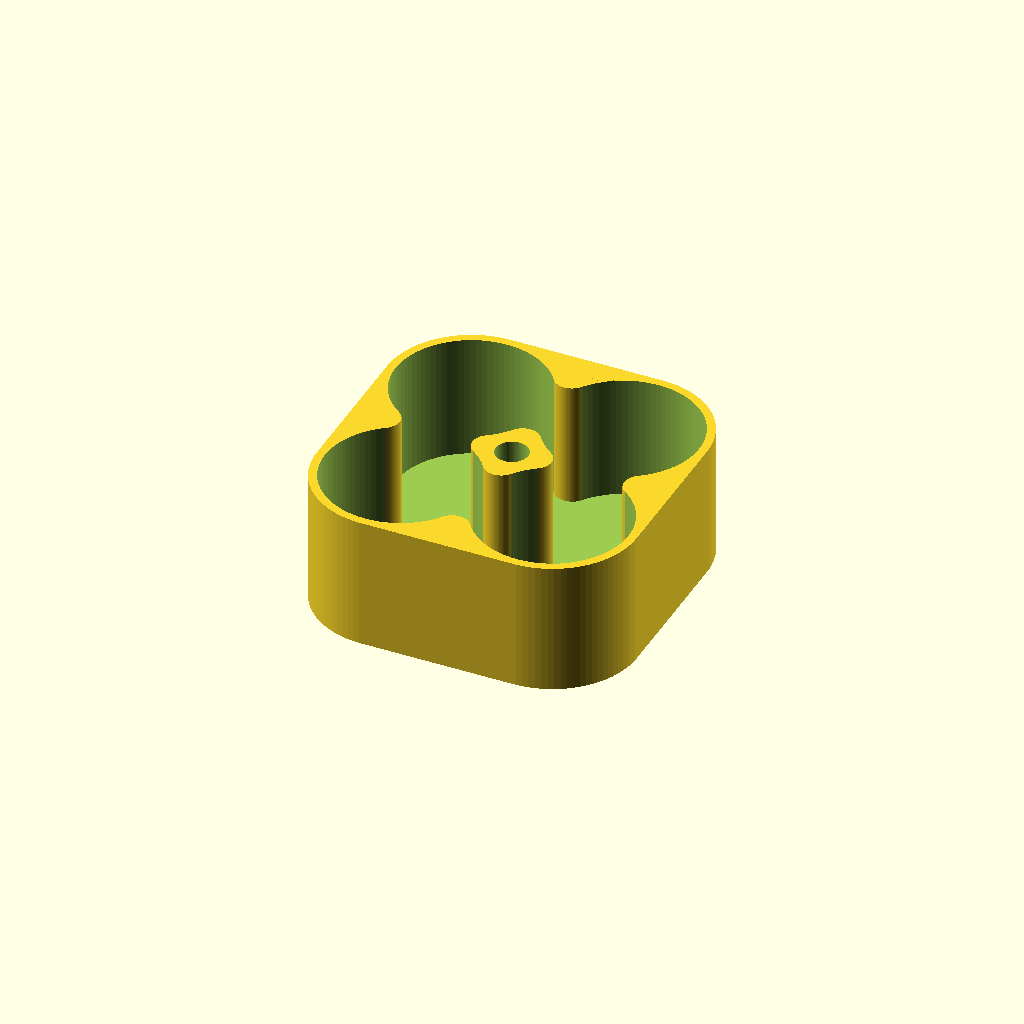
Cell 1 — every parameter at its default value.
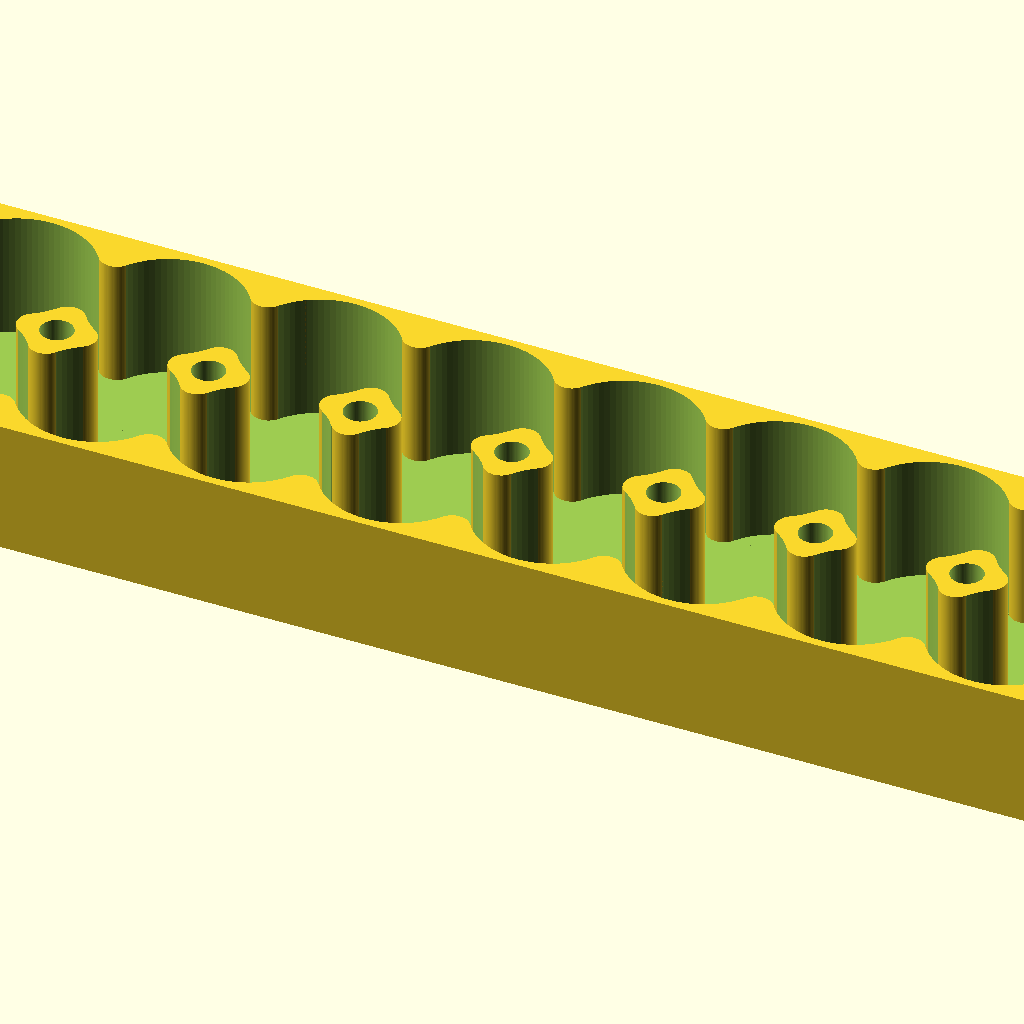
Cell 2: the same model with _2a_columns = 50.
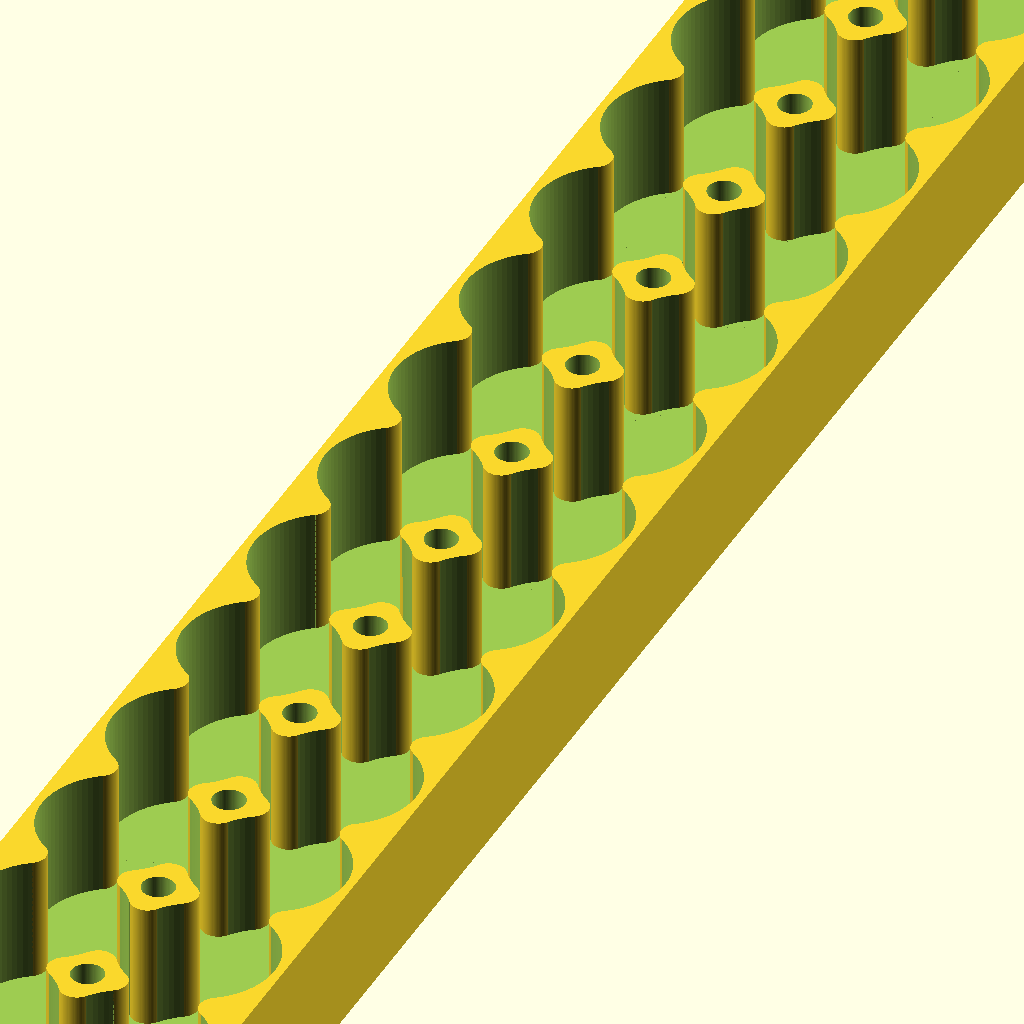
Cell 3: _2b_rows = 50 (everything else at default).
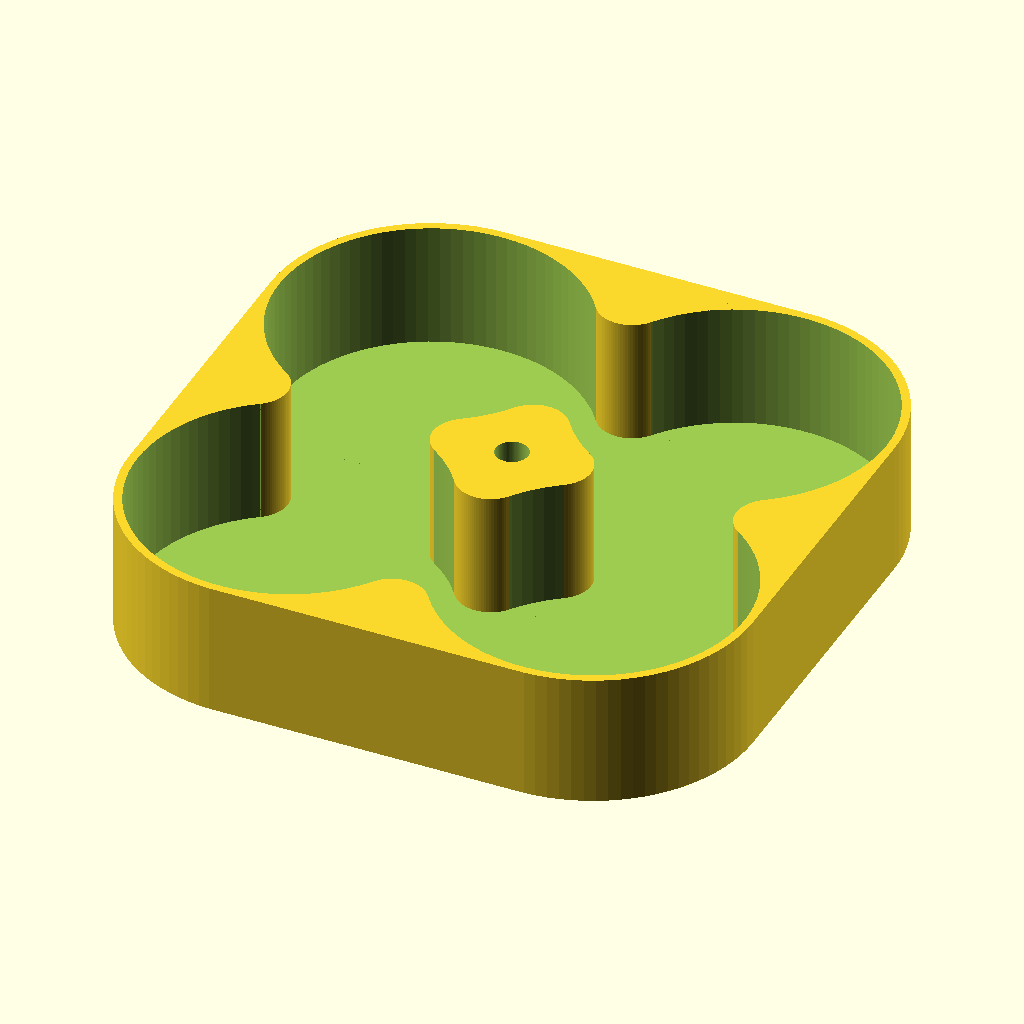
Cell 4 — _1a_batteryDiameter set to 29.2, the other parameters unchanged.
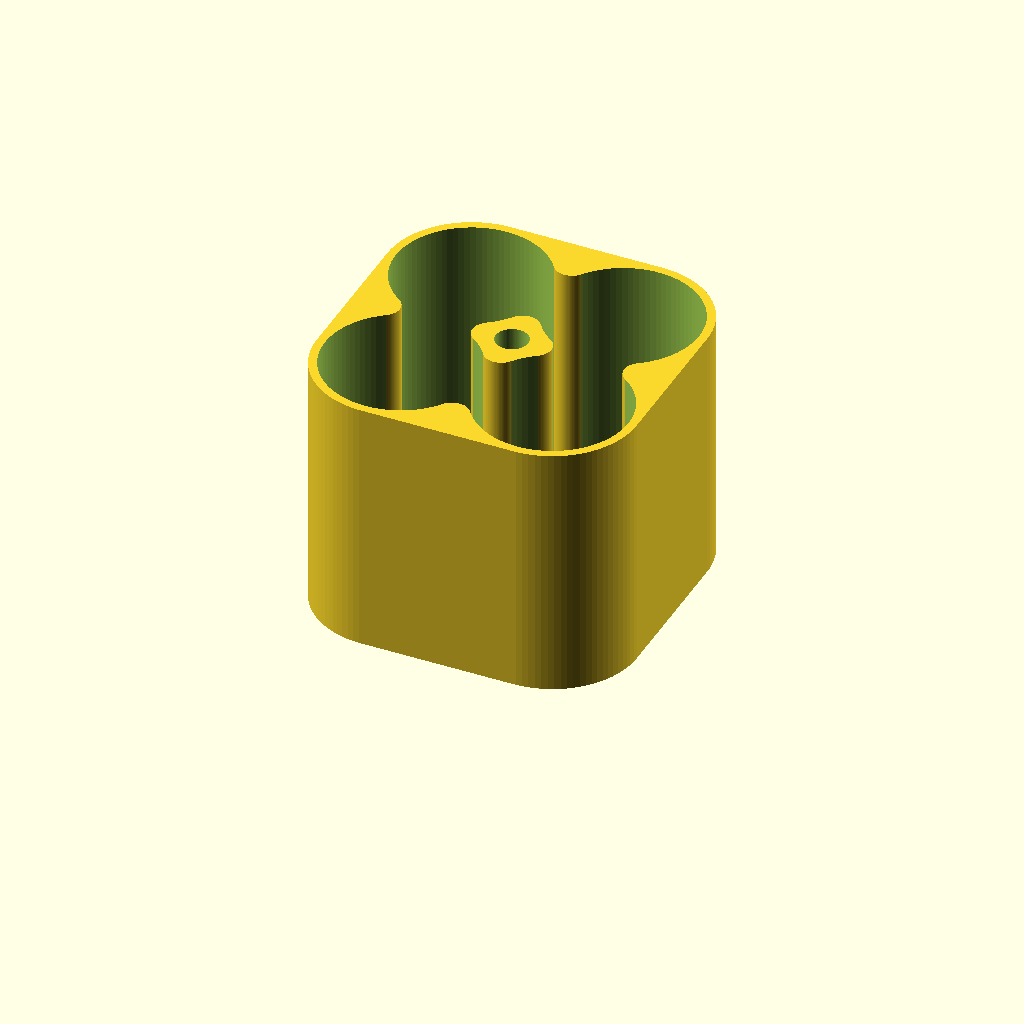
Cell 5: the same model with _1b_insideHeight = 24.
One fixed orthographic camera (rotation 55°, 0°, 25°; colour scheme Cornfield) for every cell.
Source of the model, inputs/thingiverse/files/thing-51376/files/battery-carrier-v1-1.scad:
use <write/Write.scad>

// AA-14.6mm, AAA-10.7mm, 123A-16.9mm, CR2-15.6mm
_1a_batteryDiameter = 14.6;

// height of the battery recess (height of top and bottom piece should be equal to or slightly larger than the battery height)
_1b_insideHeight = 12;

// number of batteries across
_2a_columns = 2; // [1:50]

// number of batteries deep
_2b_rows = 2; // [1:50]

// thickness of the sides
_3a_walls = 0.8;

// thickness of the bottom layer
_3b_base = 0.8;


// magnet cutouts only appear if there are at least 2 x 2 batteries
_4a_magnetType = "cylinder"; // [cylinder, cube]

_4b_magnetDiameter = 3.1;

_4c_magnetHeight = 3.1;

// rendered on top of the lid or on the bottom of the base (you'll need to rotate the tray to see the text)
_5a_labelText = "";

// font used to render the label
_5b_labelFont = "write/orbitron.dxf"; // ["write/orbitron.dxf":Orbitron, "write/letters.dxf":Basic, "write/knewave.dxf":KneWave, "write/BlackRose.dxf":BlackRose, "write/braille.dxf":Braille]

// depth of the label (negative values to emboss, positive values to extrude)
_5c_labelDepth = -0.3;

// height of the label in mm
_5d_labelHeight = 8;


///////////////////////////////////////////////////////////////////////////


module cylinderAt(r, h, x, y, z) {
	translate([x,y,z]) {
		cylinder(r=r, h=h, center=true);
	}
}

module cubeAt(xy, h, x, y) {
	translate([x,y,0]) {
		cube(size=[xy,xy,h], center=true);
	}
}


module magnetCubeAt(xy, h, x, y, z) {
	translate([x,y,z]) {
		rotate([0,0,45]) {
			cube(size=[xy,xy,h], center=true);
		}
	}
}

module batteryGrid(diameter, height, rows, columns, mtype, mdiameter, mheight) {
	angle = 35;
	r = diameter/2;
	cut = 2*r*sin(angle);
	tan = tan(angle);
	filletCenter = r - r * tan;
	filletCenter2 = r + r * tan;
	filletOffset = r * tan;
	filletRadius = r/cos(angle) - r;
	xstart = ((columns-1) * diameter)/2;
	ystart = ((rows-1) * diameter)/2;
	eps = 0.1;

	union() {
		difference() {
			union() {
				// cylinder
				for (x=[-xstart:diameter:xstart+eps]) {
					for (y=[-ystart:diameter:ystart+eps]) {
						cylinderAt(r,height,x,y,0);
					}
				}
	
				if (rows > 1) {	
					for (x=[-xstart:diameter:xstart+eps])
					for (y=[-ystart+r:diameter:ystart-r+eps]) {
						cubeAt(cut, height, x, y);
					}
				}
	
				if (columns > 1) {	
					for (x=[-xstart+r:diameter:xstart-r+eps])
					for (y=[-ystart:diameter:ystart+eps]) {
						cubeAt(cut, height, x, y);
					}
				
				}
			}

			if (columns > 1) {	
				for (x=[-xstart+r:diameter:xstart-r+eps])
				for (y=[-ystart-r:diameter:ystart+r+eps])
				for(y2=[filletOffset, -filletOffset]) {
					cylinderAt(filletRadius,height+eps,x,r+y+y2,0);
				}
			}
	
			if (rows > 1) {	
				for (x=[-xstart:diameter:xstart+eps])
				for (y=[-ystart:diameter:ystart+eps])
				for(x2=[filletOffset, -filletOffset]) {
					cylinderAt(filletRadius, height+eps,x + x2, r+y, 0);
				}
			}
		}

		// magnets
		if (rows > 1 && columns > 1) {	
			for (x=[-xstart+r:diameter:xstart-r+eps])
			for (y=[-ystart+r:diameter:ystart-r+eps]) {
				if (mtype == "cylinder") {
					cylinderAt(mdiameter/2, mheight, x, y, height/2-mheight/2);
				} else if (mtype == "cube") {
					magnetCubeAt(mdiameter, mheight, x, y, height/2-mheight/2);
				}
			}
		}
	}
}


module makeTray(diameter, height, rows, columns, wall, base, mtype, mdiameter, mheight, label, lfont, ldepth, lheight) {
	eps = 0.1;
	rounding = diameter/2 + wall;
	width = diameter * columns + wall*2;
	depth = diameter * rows + wall*2;

	union() {
		difference() {
	
			hull()
			for (x=[-width/2 + rounding, width/2 - rounding])
			for (y=[-depth/2 + rounding, depth/2 - rounding]) {
				translate([x,y])
				cylinder(r=rounding, h=height+base);
			}	

			translate([0,0,height/2 + base]) {
				batteryGrid(diameter, height+eps, rows, columns, mtype, mdiameter, mheight+eps);
			}
	
			if (ldepth < 0) {
				addLabel(label, (-ldepth+eps)/2 - eps, -ldepth+eps, lheight, lfont);
			}
		}
		if (ldepth > 0) {
			addLabel(label, -(ldepth+eps)/2 + eps, ldepth+eps, lheight, lfont);
		}
	}
}

module addLabel(label, zoffset, depth, height, font) {
	if (label != "") {
		translate([0,0,zoffset])
		mirror([0,1,0])
		write(label, t=depth, h=height, font=font, space=1.2, center=true);
	}
}

makeTray(_1a_batteryDiameter, _1b_insideHeight, 
			_2b_rows, _2a_columns, 
			_3a_walls, _3b_base, 
			_4a_magnetType, _4b_magnetDiameter, _4c_magnetHeight, 
			_5a_labelText, _5b_labelFont, _5c_labelDepth, _5d_labelHeight,
			$fn=90);
Customizer parameters (derived from the source; name, type, default, range or options):
_1a_batteryDiameter: number, default 14.6
_1b_insideHeight: number, default 12
_2a_columns: number, default 2, range 1 to 50
_2b_rows: number, default 2, range 1 to 50
_3a_walls: number, default 0.8
_3b_base: number, default 0.8
_4a_magnetType: string, default "cylinder", options "cylinder", "cube"
_4b_magnetDiameter: number, default 3.1
_4c_magnetHeight: number, default 3.1
_5a_labelText: string, default ""
_5b_labelFont: string, default "write/orbitron.dxf"
_5c_labelDepth: number, default -0.3
_5d_labelHeight: number, default 8
